Run: headless pygame with SDL's dummy video driver; simulated clock (each Clock.tick advances the game by its frame time, no real sleeping); random seed 0; keys injected as events and as key.get_pressed() state; no mouse input.
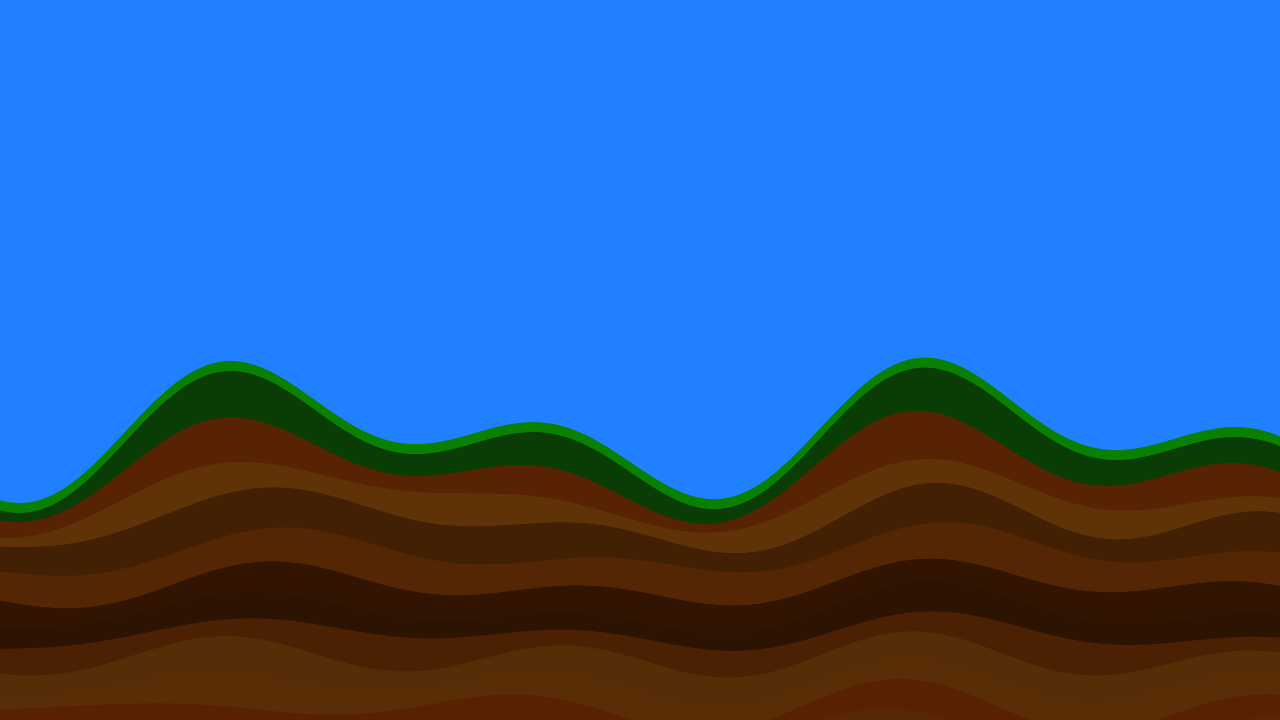
Frame 1 of 4 · flips 1–60 · no input
Frame 2 of 4 · flips 61–180 · tapped SPACE, RETURN · held RIGHT (→), D · screen unchanged from frame 1, image omitted
Frame 3 of 4 · flips 181–300 · held DOWN (↓), S · screen unchanged from frame 2, image omitted
Frame 4 of 4 · flips 301–420 · held LEFT (←), A, UP (↑), W · screen unchanged from frame 3, image omitted

The pygame program that drew these frames:

import pygame
import pygame.gfxdraw
import math
import random
import time

# Terrain generator
# by Victor MIQUEL
# github.com/dido11/

pygame.display.init()
size = width, height = 1280, 720
screen = pygame.display.set_mode(size)

dpu=1 # dot per unit

class TrigFunc:
    def __init__(self, freqa, freqb, ampa, ampb, phasea, phaseb, const):
        self.fa=freqa
        self.fb=freqb
        self.aa=ampa
        self.ab=ampb
        self.pa=phasea
        self.pb=phaseb
        self.cst=const

    def val(self, x, amort=1):
        return amort*( self.aa*math.sin(self.fa*x+self.pa) + self.ab*math.sin(self.fb*x+self.pb) ) + self.cst

    def der(self, x, amort=1):
        return amort*(self.aa*self.fa*math.cos(self.fa*x+self.pa) + self.ab*self.fb*math.cos(self.fb*x+self.pb))


class Terrain:
    def __init__(self):
        self.funcs=[]
        self.amorts=[]
        self.colors=[]
        self.skycolor=(0,0,0)

    def add(self, func, color, amort=1):
        self.funcs.append(func)
        self.colors.append(color)
        self.amorts.append(amort)

    def val(self, n, x):
        amort=1
        ret=0
        der=0
        for k in range(n, -1, -1):
            ret+=self.funcs[k].val(x, amort)*math.sqrt((der)**2 + 1)
            der+=self.funcs[k].der(x, amort)
            amort*=self.amorts[k]
        return ret

    def der(self, n, x):
        amort=1
        ret=0
        for k in range(n, -1, -1):
            ret+=self.funcs[k].der(x, amort)
            amort*=self.amorts[k]
        return ret

    def genPoints(self, xvalues):
        yvalues=[[0 for k in range(len(xvalues))] for j in range(len(self.funcs))]
        prev=[0 for k in range(len(xvalues))]
        cst=0
        der=[0 for k in range(len(xvalues))]

        for k in range(len(self.funcs)):
            for xi in range(len(xvalues)):
                prev[xi]=(prev[xi]-cst)*self.amorts[k]+cst + self.funcs[k].val(xvalues[xi])*math.sqrt((der[xi])**2 + 1)
                der[xi]*=self.amorts[k]
                yvalues[k][xi]=prev[xi]
            cst+=self.funcs[k].cst

        return yvalues

    def cst(self, n):
        return sum([f.cst for f in self.funcs[:n]])

    def amp(self, n):
        amort=1
        ret=0
        for k in range(n-1, -1, -1):
            ret+=amort*( self.funcs[k].aa + self.funcs[k].ab )
            amort*=self.amorts[k]
        return ret

    def displaySky(self, surface):
        surface.fill(self.skycolor)

    def display(self, surface, height, width):
        self.displaySky(surface)
        allpts=self.genPoints([x/dpu for x in range(width)])
        for k in range(len(self.funcs)-1):
            pts=[(x, height-allpts[k][x]*dpu-0.5) for x in range(width)]
            pygame.draw.aalines(screen, self.colors[k], False, pts)
            pts=[(x, height-round(allpts[k][x]*dpu)) for x in range(width)]+[(x, height-round(allpts[k+1][x]*dpu)+2) for x in range(width-1, -1, -1)]
            pygame.gfxdraw.filled_polygon(screen, pts, self.colors[k])


def genBasic():
    ter=Terrain()
    ter.skycolor=(32,128,255)

    f1=random.random()*0.005+0.005
    f2=f1+random.random()*0.005+0.005
    ter.add(TrigFunc(f1, f2, random.random()*30+30, random.random()*30+30, random.random()*10, random.random()*10, 2*height/5), (10, 128, 0))
    ter.add(TrigFunc(0, 0, 0, 0, 0, 0, -10), (10, 60, 5))

    n=1

    while ((ter.cst(n)+ter.amp(n))*dpu > 0):
        v=random.random()*0.25+0.15
        s=random.random()*0.25+0.1
        h=random.random()*0.25+0.5
        color=(255*v, 128*(s+h)*v, 64*s*v)

        minH=0.2*ter.amp(n)+10

        ter.add(TrigFunc(random.random()*0.01+0.01, random.random()*0.005+0.005, random.random()*10, random.random()*5, random.random()*10, random.random()*10, -(random.random()*10+minH)), color, 0.8)
        n+=1

    ter.display(screen, height, width)

print(time.time())
genBasic()
print(time.time())

while True:
    for event in pygame.event.get():
        if event.type == pygame.QUIT:
            pygame.display.quit()
            exit()
    pygame.display.flip()
